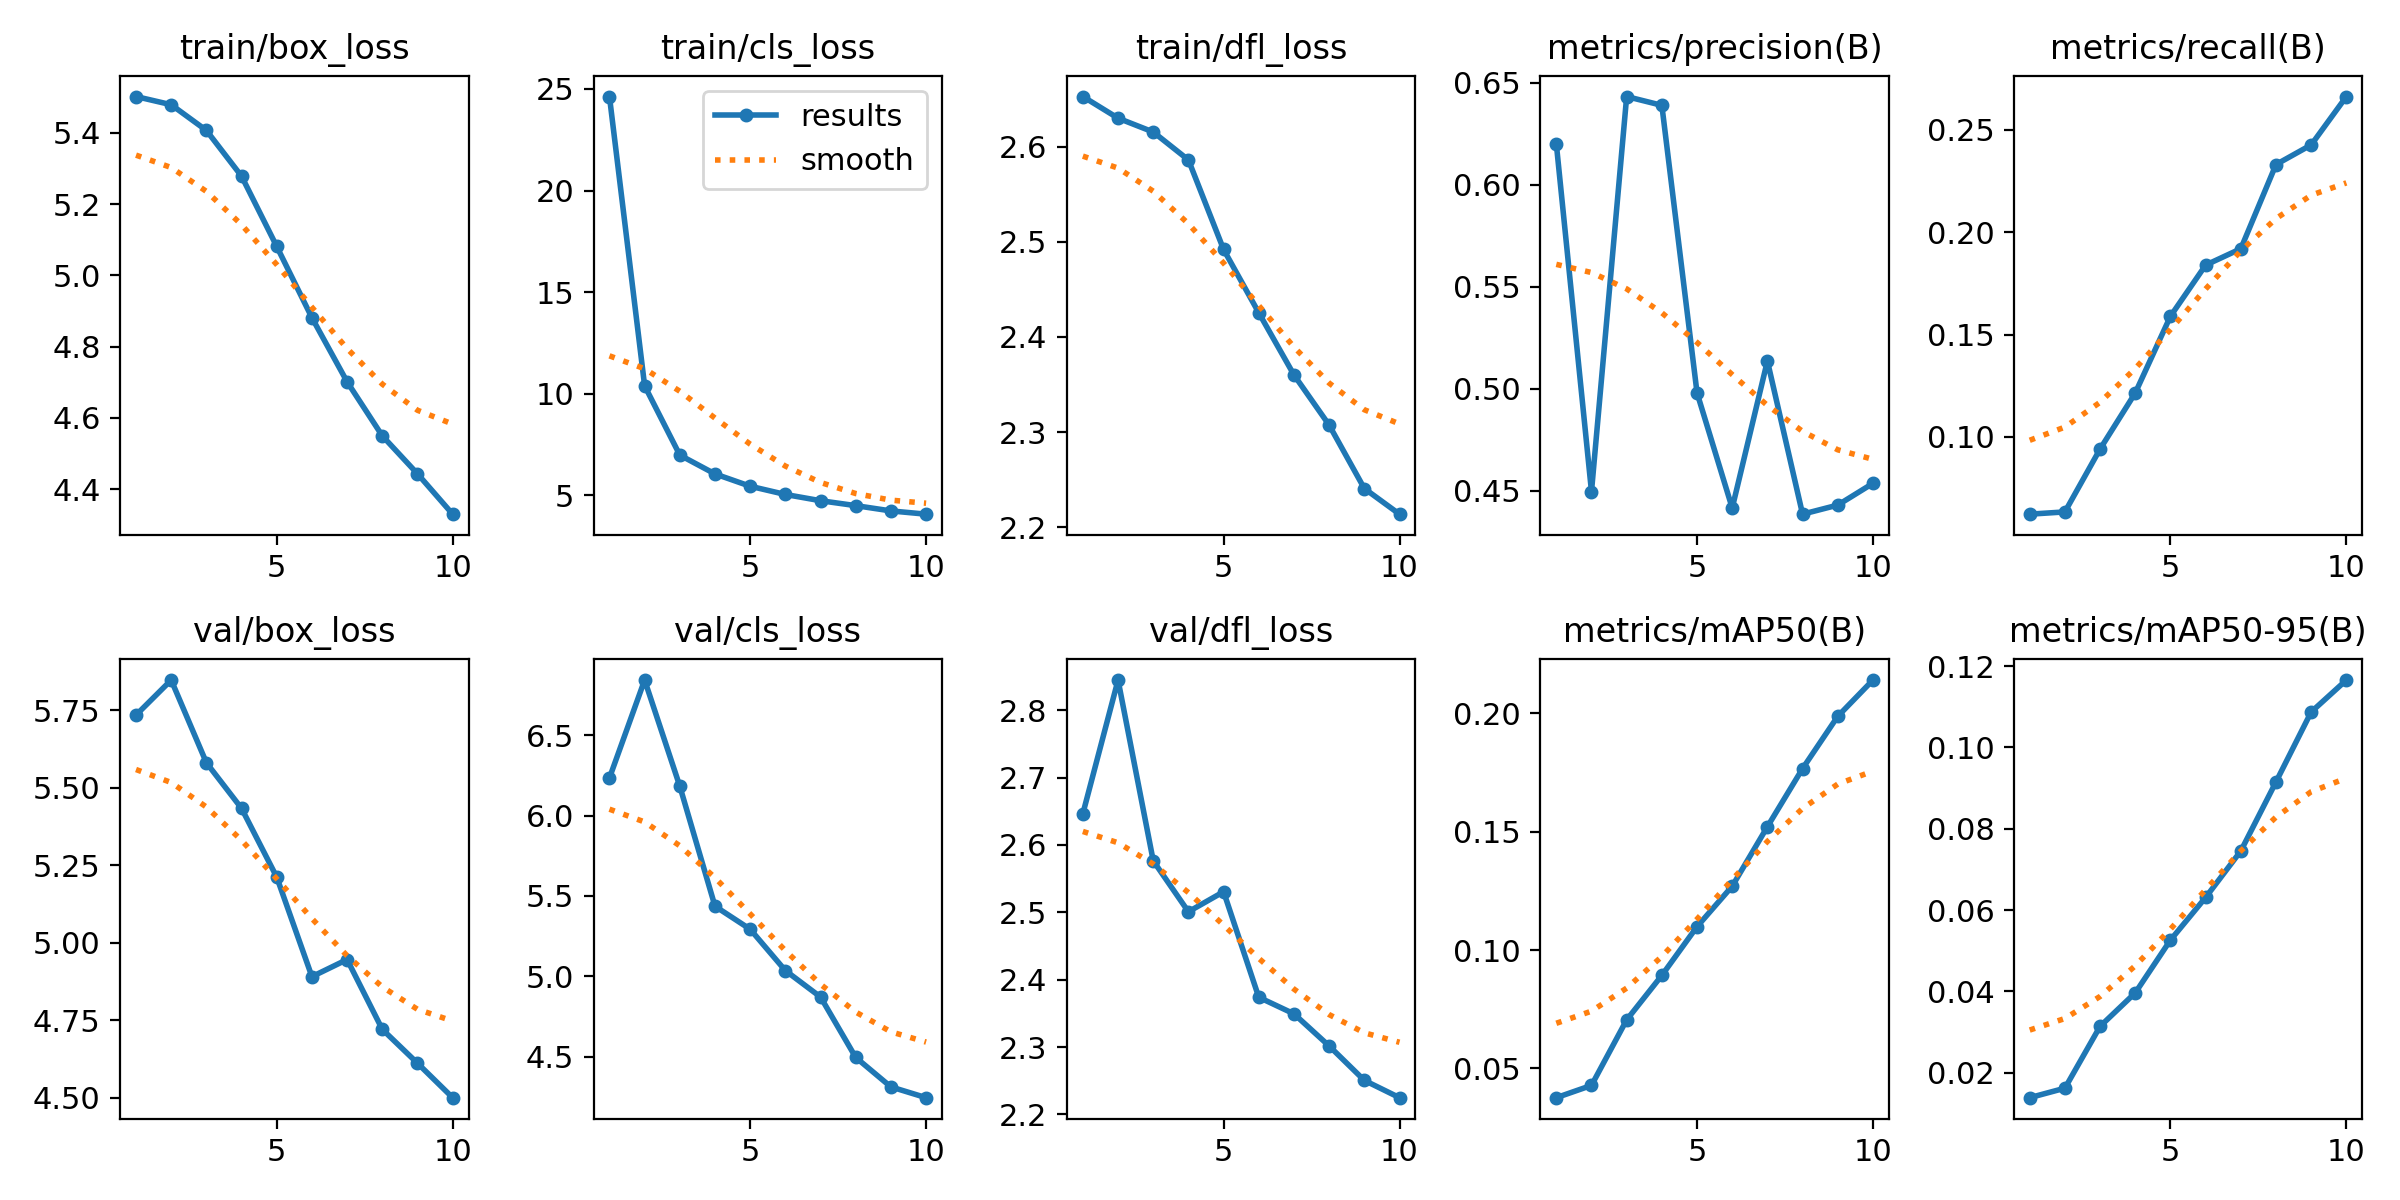

Source data for this figure (header and first rows):
epoch, time, train/box_loss, train/cls_loss, train/dfl_loss, metrics/precision(B), metrics/recall(B), metrics/mAP50(B), metrics/mAP50-95(B), val/box_loss, val/cls_loss, val/dfl_loss, lr/pg0, lr/pg1, lr/pg2
1, 108.6, 5.502, 24.63, 2.653, 0.6202, 0.0622, 0.03768, 0.01388, 5.734, 6.233, 2.647, 0.0003326, 0.0003326, 0.0003326
2, 190.7, 5.479, 10.39, 2.63, 0.4495, 0.06331, 0.04286, 0.01621, 5.847, 6.842, 2.845, 0.0006, 0.0006, 0.0006
3, 282.4, 5.407, 6.981, 2.615, 0.6433, 0.09406, 0.07052, 0.03142, 5.581, 6.182, 2.576, 0.0008014, 0.0008014, 0.0008014
4, 373.7, 5.278, 6.055, 2.586, 0.639, 0.1215, 0.0893, 0.03965, 5.433, 5.436, 2.501, 0.000703, 0.000703, 0.000703
5, 463.2, 5.081, 5.448, 2.492, 0.498, 0.159, 0.1099, 0.05263, 5.212, 5.293, 2.531, 0.000604, 0.000604, 0.000604
6, 555.2, 4.881, 5.043, 2.425, 0.4414, 0.184, 0.1269, 0.06311, 4.891, 5.037, 2.374, 0.000505, 0.000505, 0.000505
7, 642.8, 4.701, 4.736, 2.36, 0.5136, 0.192, 0.152, 0.07453, 4.946, 4.872, 2.349, 0.000406, 0.000406, 0.000406
8, 728.7, 4.55, 4.494, 2.307, 0.4384, 0.2331, 0.1766, 0.09151, 4.721, 4.497, 2.302, 0.000307, 0.000307, 0.000307
9, 813.8, 4.443, 4.234, 2.241, 0.4429, 0.2427, 0.1986, 0.1087, 4.612, 4.314, 2.25, 0.000208, 0.000208, 0.000208
10, 903, 4.33, 4.073, 2.214, 0.4535, 0.2663, 0.214, 0.1166, 4.501, 4.247, 2.225, 0.000109, 0.000109, 0.000109
